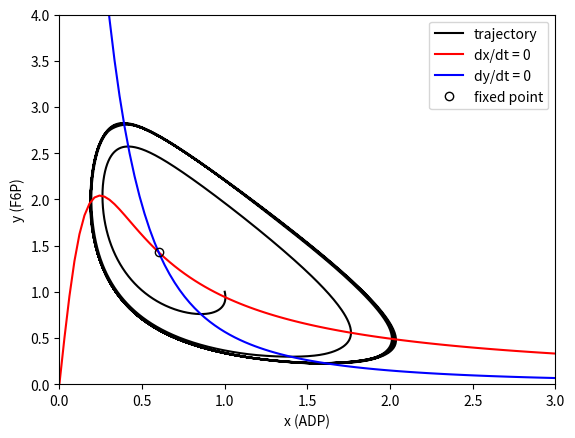

Python code for this plot:
import matplotlib.pyplot as plt
import numpy as np
from scipy.integrate import solve_ivp

def selkov_model( t , init , *param ):
    x = init[ 0 ]
    y = init[ 1 ]
    
    [ a , b ] = param


    v1 = b
    v2 = a * y + x**2 * y
    v3 = x
    
    dxdt = v2 - v3
    dydt = v1 - v2
    
    return [ dxdt , dydt ] 


init = [ 1.0 , 1.0 ]
t_span = [ 0 , 100 ]
t_eval = np.linspace( t_span[0] , t_span[1] , 10000 )

a = 0.06
b = 0.6

param = [ a , b ]

solution = solve_ivp( selkov_model, t_span, init, t_eval=t_eval, method='RK45', args=param )

ADP = solution.y[0]
F6P = solution.y[1]

plt.plot( ADP , F6P , 'k-' , label='trajectory' )

x = np.linspace( 0, 3, 100 )
x_null = x / ( a + x**2 ) # The nullcline for dxdt=0
y_null = b / ( a + x**2 ) # The nullcline for dydt=0

plt.plot( x , x_null , 'r-' , label='dx/dt = 0' )
plt.plot( x , y_null , 'b-' , label='dy/dt = 0' )
plt.plot( b , b / ( a + b**2 ) , 'ko' , fillstyle='none' , label='fixed point' )

plt.xlim( 0 , 3 )
plt.ylim( 0 , 4 )
plt.xlabel( 'x (ADP)' )
plt.ylabel( 'y (F6P)' )
plt.legend( loc='upper right' )
plt.savefig( 'selkov_phaseplane.png' , dpi=150 )
plt.show()
